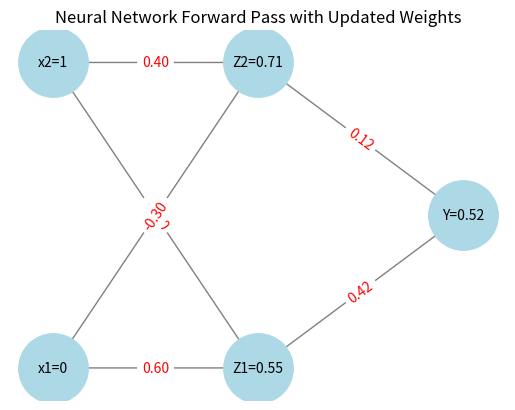

The matplotlib source for this figure:
import math
import matplotlib.pyplot as plt
import networkx as nx

def sigmoid(x):
    """
    Sigmoid activation function.
    """
    return 1 / (1 + math.exp(-x))

def sigmoid_derivative(output):
    """
    Derivative of the Sigmoid activation function.
    Note: Takes the output of the sigmoid function as input.
    f'(x) = f(x) * (1 - f(x))
    """
    return output * (1 - output)

# --- Initial Values from the Image ---
# Input Layer
x1 = 0
x2 = 1

# Target Output
t = 1

# --- Hidden Layer Weights ---
v11 = 0.6
v21 = -0.1
v01 = 0.3  # Bias for Z1

v12 = -0.3
v22 = 0.4
v02 = 0.5  # Bias for Z2

# --- Output Layer Weights ---
w1 = 0.4
w2 = 0.1
w0 = -0.2  # Bias for Y

# Learning Rate
alpha = 0.25

print("--- Initial Parameters ---")
print(f"Inputs: x1 = {x1}, x2 = {x2}")
print(f"Target: t = {t}")
print(f"Learning Rate (alpha): {alpha}\n")
print("Initial Weights:")
print(f"  v11 = {v11}, v21 = {v21}, v01 = {v01}")
print(f"  v12 = {v12}, v22 = {v22}, v02 = {v02}")
print(f"  w1 = {w1}, w2 = {w2}, w0 = {w0}\n")

# ===============================================
# --- Forward Propagation ---
# ===============================================
print("--- Step 1: Forward Propagation ---\n")

# --- Hidden Layer Calculations ---
print("  --- Hidden Layer ---")
# Net input to Z1
z_in1 = v01 + (x1 * v11) + (x2 * v21)
print(f"  Net input to Z1 (z_in1) = {v01} + ({x1} * {v11}) + ({x2} * {v21}) = {z_in1:.4f}")

# Output of Z1
z1 = sigmoid(z_in1)
print(f"  Output of Z1 (z1) = f({z_in1:.4f}) = {z1:.4f}\n")

# Net input to Z2
z_in2 = v02 + (x1 * v12) + (x2 * v22)
print(f"  Net input to Z2 (z_in2) = {v02} + ({x1} * {v12}) + ({x2} * {v22}) = {z_in2:.4f}")

# Output of Z2
z2 = sigmoid(z_in2)
print(f"  Output of Z2 (z2) = f({z_in2:.4f}) = {z2:.4f}\n")

# --- Output Layer Calculations ---
print("  --- Output Layer ---")
# Net input to Y
y_in = w0 + (z1 * w1) + (z2 * w2)
print(f"  Net input to Y (y_in) = {w0} + ({z1:.4f} * {w1}) + ({z2:.4f} * {w2}) = {y_in:.4f}")

# Final Output of Y
y = sigmoid(y_in)
print(f"  Final Output (y) = f({y_in:.4f}) = {y:.4f}\n")

# ===============================================
# --- Backward Propagation ---
# ===============================================
print("--- Step 2: Backward Propagation (Error Calculation and Weight Updates) ---\n")

# --- Error Calculation at the Output Layer ---
print("  --- Error Calculation ---")
# Error
error = t - y
print(f"  Error = t - y = {t} - {y:.4f} = {error:.4f}\n")

# --- Weight Updates for the Output Layer ---
print("  --- Output Layer Weight Updates ---")
# Error term for the output neuron
delta_k = error * sigmoid_derivative(y)
print(f"  Error term for output neuron (delta_k) = (t - y) * f'(y_in) = {error:.4f} * {sigmoid_derivative(y):.4f} = {delta_k:.4f}\n")

# Update weights for w1, w2, and w0
delta_w1 = alpha * delta_k * z1
delta_w2 = alpha * delta_k * z2
delta_w0 = alpha * delta_k

w1_new = w1 + delta_w1
w2_new = w2 + delta_w2
w0_new = w0 + delta_w0

print(f"  Change in w1 (delta_w1) = alpha * delta_k * z1 = {alpha} * {delta_k:.4f} * {z1:.4f} = {delta_w1:.4f}")
print(f"  New w1 = {w1} + {delta_w1:.4f} = {w1_new:.4f}\n")
print(f"  Change in w2 (delta_w2) = alpha * delta_k * z2 = {alpha} * {delta_k:.4f} * {z2:.4f} = {delta_w2:.4f}")
print(f"  New w2 = {w2} + {delta_w2:.4f} = {w2_new:.4f}\n")
print(f"  Change in w0 (delta_w0) = alpha * delta_k = {alpha} * {delta_k:.4f} = {delta_w0:.4f}")
print(f"  New w0 = {w0} + {delta_w0:.4f} = {w0_new:.4f}\n")

# --- Weight Updates for the Hidden Layer ---
print("  --- Hidden Layer Weight Updates ---")
# Error terms for the hidden layer neurons
delta_in1 = delta_k * w1
delta_in2 = delta_k * w2
print(f"  Error contribution of Z1 (delta_in1) = delta_k * w1 = {delta_k:.4f} * {w1} = {delta_in1:.4f}")
print(f"  Error contribution of Z2 (delta_in2) = delta_k * w2 = {delta_k:.4f} * {w2} = {delta_in2:.4f}\n")

delta_j1 = delta_in1 * sigmoid_derivative(z1)
delta_j2 = delta_in2 * sigmoid_derivative(z2)
print(f"  Error term for Z1 (delta_j1) = delta_in1 * f'(z_in1) = {delta_in1:.4f} * {sigmoid_derivative(z1):.4f} = {delta_j1:.4f}")
print(f"  Error term for Z2 (delta_j2) = delta_in2 * f'(z_in2) = {delta_in2:.4f} * {sigmoid_derivative(z2):.4f} = {delta_j2:.4f}\n")

# Update weights for v11, v21, v01
delta_v11 = alpha * delta_j1 * x1
delta_v21 = alpha * delta_j1 * x2
delta_v01 = alpha * delta_j1

v11_new = v11 + delta_v11
v21_new = v21 + delta_v21
v01_new = v01 + delta_v01

print(f"  Change in v11 (delta_v11) = alpha * delta_j1 * x1 = {alpha} * {delta_j1:.4f} * {x1} = {delta_v11:.4f}")
print(f"  New v11 = {v11} + {delta_v11:.4f} = {v11_new:.4f}\n")
print(f"  Change in v21 (delta_v21) = alpha * delta_j1 * x2 = {alpha} * {delta_j1:.4f} * {x2} = {delta_v21:.4f}")
print(f"  New v21 = {v21} + {delta_v21:.4f} = {v21_new:.4f}\n")
print(f"  Change in v01 (delta_v01) = alpha * delta_j1 = {alpha} * {delta_j1:.4f} = {delta_v01:.4f}")
print(f"  New v01 = {v01} + {delta_v01:.4f} = {v01_new:.4f}\n")

# Update weights for v12, v22, v02
delta_v12 = alpha * delta_j2 * x1
delta_v22 = alpha * delta_j2 * x2
delta_v02 = alpha * delta_j2

v12_new = v12 + delta_v12
v22_new = v22 + delta_v22
v02_new = v02 + delta_v02

print(f"  Change in v12 (delta_v12) = alpha * delta_j2 * x1 = {alpha} * {delta_j2:.4f} * {x1} = {delta_v12:.4f}")
print(f"  New v12 = {v12} + {delta_v12:.4f} = {v12_new:.4f}\n")
print(f"  Change in v22 (delta_v22) = alpha * delta_j2 * x2 = {alpha} * {delta_j2:.4f} * {x2} = {delta_v22:.4f}")
print(f"  New v22 = {v22} + {delta_v22:.4f} = {v22_new:.4f}\n")
print(f"  Change in v02 (delta_v02) = alpha * delta_j2 = {alpha} * {delta_j2:.4f} = {delta_v02:.4f}")
print(f"  New v02 = {v02} + {delta_v02:.4f} = {v02_new:.4f}\n")

print("--- Final Updated Weights ---")
print(f"  v11 = {v11_new:.4f}, v21 = {v21_new:.4f}, v01 = {v01_new:.4f}")
print(f"  v12 = {v12_new:.4f}, v22 = {v22_new:.4f}, v02 = {v02_new:.4f}")
print(f"  w1 = {w1_new:.4f}, w2 = {w2_new:.4f}, w0 = {w0_new:.4f}")

# --- Visualization ---

def draw_network():
    G = nx.DiGraph()

    # Nodes and layers
    layers = {
        'Input': ['x1=0', 'x2=1'],
        'Hidden': [f'Z1={z1:.2f}', f'Z2={z2:.2f}'],
        'Output': [f'Y={y:.2f}']
    }

    pos = {}
    x_gap = 3
    y_gap = 2

    # Position input layer nodes
    for i, node in enumerate(layers['Input']):
        G.add_node(node, layer='Input')
        pos[node] = (0, i * y_gap)

    # Position hidden layer nodes
    for i, node in enumerate(layers['Hidden']):
        G.add_node(node, layer='Hidden')
        pos[node] = (x_gap, i * y_gap)

    # Position output layer node
    for i, node in enumerate(layers['Output']):
        G.add_node(node, layer='Output')
        pos[node] = (2 * x_gap, 0.5 * y_gap)

    # Add edges with weights (showing updated weights)
    edges = [
        ('x1=0', f'Z1={z1:.2f}', v11_new),
        ('x2=1', f'Z1={z1:.2f}', v21_new),
        ('x1=0', f'Z2={z2:.2f}', v12_new),
        ('x2=1', f'Z2={z2:.2f}', v22_new),

        (f'Z1={z1:.2f}', f'Y={y:.2f}', w1_new),
        (f'Z2={z2:.2f}', f'Y={y:.2f}', w2_new),
    ]

    for src, dst, weight in edges:
        G.add_edge(src, dst, weight=weight)

    # Draw nodes
    nx.draw_networkx_nodes(G, pos, node_size=2500, node_color='lightblue')
    nx.draw_networkx_labels(G, pos, font_size=10)

    # Draw edges with weights as labels
    edge_labels = {(src, dst): f"{weight:.2f}" for src, dst, weight in edges}
    nx.draw_networkx_edges(G, pos, arrowstyle='-|>', arrowsize=20, edge_color='gray')
    nx.draw_networkx_edge_labels(G, pos, edge_labels=edge_labels, font_color='red')

    plt.title("Neural Network Forward Pass with Updated Weights")
    plt.axis('off')
    plt.show()

draw_network()
